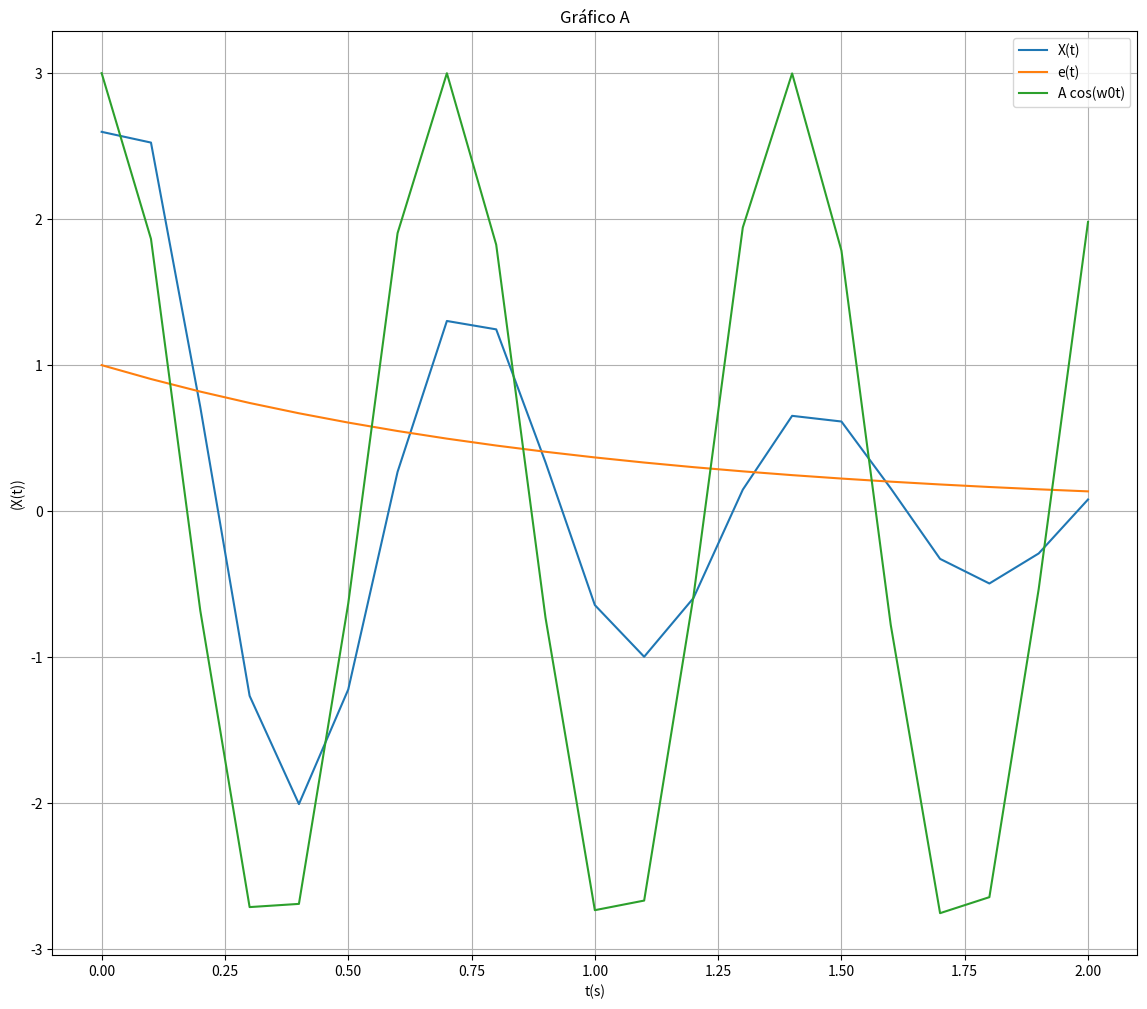
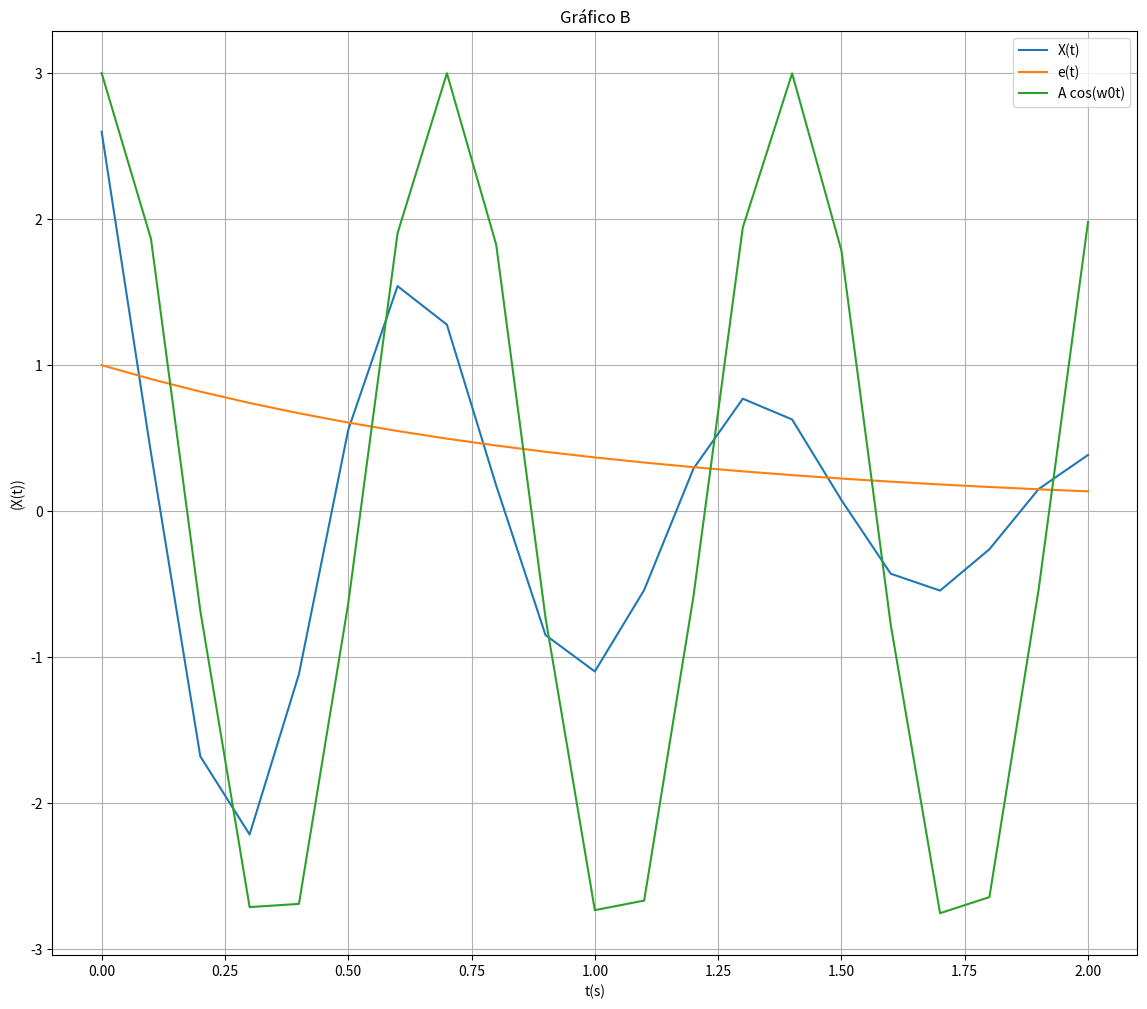
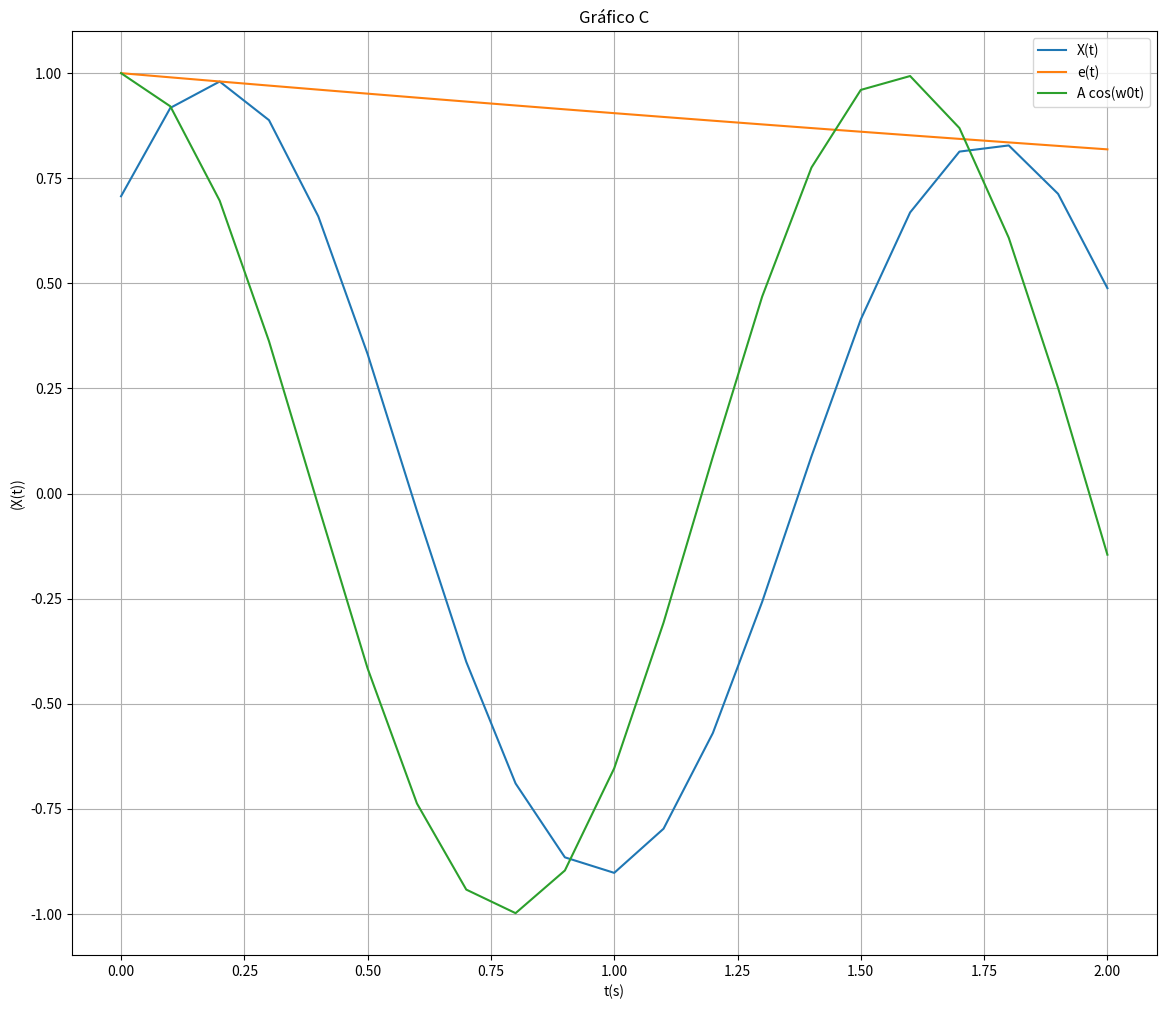
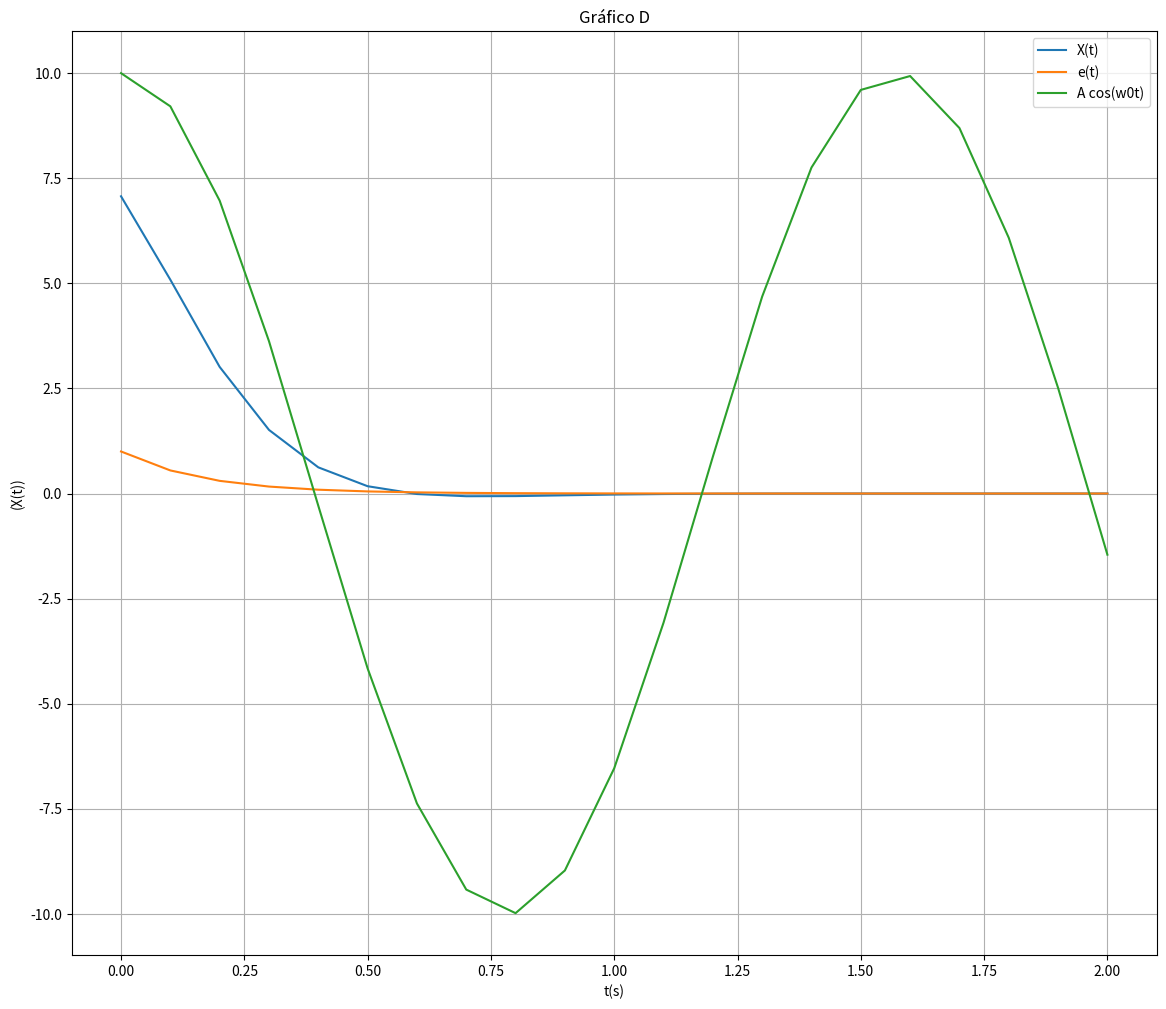
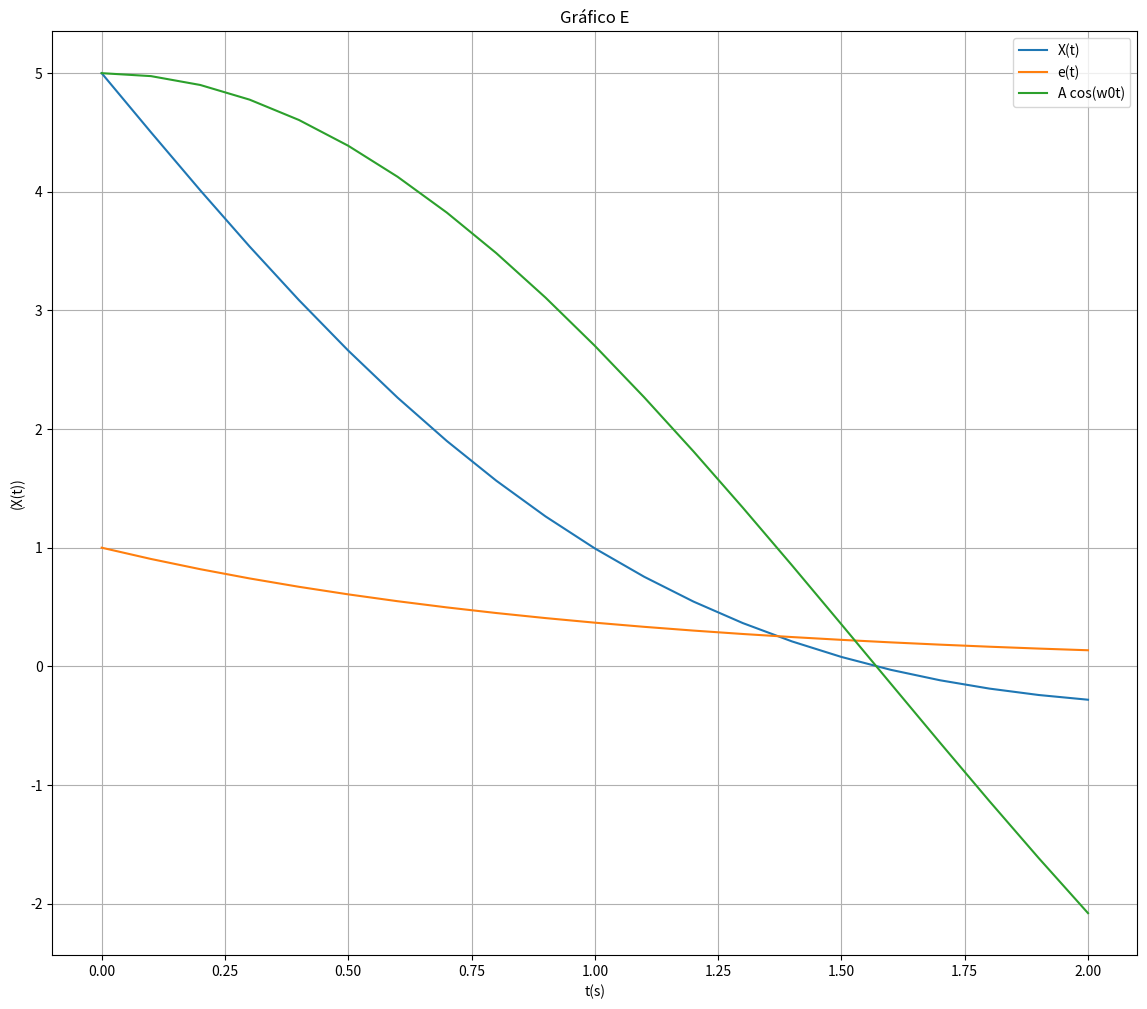

The matplotlib source for these figures, in order:
import matplotlib.pyplot as plt
from math import cos, e, pi

#converte o ângulo
def converteAngulo(alfa):
    return (alfa * (pi / 180))

#tamanho do passo e tempo em segundos
def step():
    tempo = []
    for i in range(21):
        tempo.append(i * (1 / 10))
    return tempo

#resultado do sinusoide - x(t)
def sinusoide(a,tempo, b, omega, alfa):
    xt =[]
    for t in tempo:
        x = a * e**(-t*b) * cos(omega*t - alfa)
        xt.append(x)

    print('valores de x(t) variando de 0 até 2s com step 0.1')
    (print('x(t): {}'.format(xt)))
    return xt

#resultado da exponencial - e(t)
def expo(tempo, b):
    et = []
    for t in tempo:
        et.append(e**(-t*b))
    return et

#resultado da oscilação - A cos(w0t)
def ocilacao(a, tempo, omega):
    ot = []
    for t in tempo:
        ot.append(a * cos(omega*t))
    return ot

#gráfico genérico
def grafico(xt,et, ot, tempo, titulo):
    plt.ioff()
    print("\nCriando gráfico...")
    fig = plt.figure(figsize=(14, 12))
    plt.title(titulo)
    plt.grid(True)
    plt.xlabel('t(s)')
    plt.ylabel('(X(t))')
    plt.plot(tempo, xt, label = 'X(t)')
    plt.plot(tempo, et, label='e(t)')
    plt.plot(tempo, ot, label='A cos(w0t)')
    plt.legend()
    fig.savefig(titulo + ".png")
    print("Grafico criado, arquivo: "+ titulo + ".png")
    print("--Finished the program!--")

#grafico para a função A
def graficoA(xt, et, ot, tempo):
    return grafico(xt, et, ot, tempo, 'Gráfico A')

#grafico para a função B
def graficoB(xt, et, ot, tempo):
    return grafico(xt, et, ot, tempo, 'Gráfico B')

#grafico para a função C
def graficoC(xt, et, ot, tempo):
    return grafico(xt, et, ot, tempo, 'Gráfico C')

#grafico para a função D
def graficoD(xt, et, ot, tempo):
    return grafico(xt, et, ot, tempo, 'Gráfico D')

#grafico para a função E
def graficoE(xt, et, ot, tempo):
    return grafico(xt, et, ot, tempo, 'Gráfico E')

#Passagem dos valores de x(t), e(t), o(t) e passagem dos valores para o gráfico
if __name__ == '__main__':
    tempo = step()
    graficoA(sinusoide(3, tempo, 1, 9, converteAngulo(30)), expo(tempo, 1), ocilacao(3, tempo, 9), tempo)
    graficoB(sinusoide(3,tempo, 1, 9, (converteAngulo(30)* -1)), expo(tempo, 1), ocilacao(3, tempo, 9),tempo)
    graficoC(sinusoide(1, tempo, 0.1, 4, converteAngulo(45)), expo(tempo, 0.1), ocilacao(1, tempo, 4),tempo)
    graficoD(sinusoide(10, tempo, 6, 4, converteAngulo(45)), expo(tempo, 6), ocilacao(10, tempo, 4),tempo)
    graficoE(sinusoide(5, tempo, 1, 1, converteAngulo(0)), expo(tempo, 1), ocilacao(5, tempo, 1),tempo)


